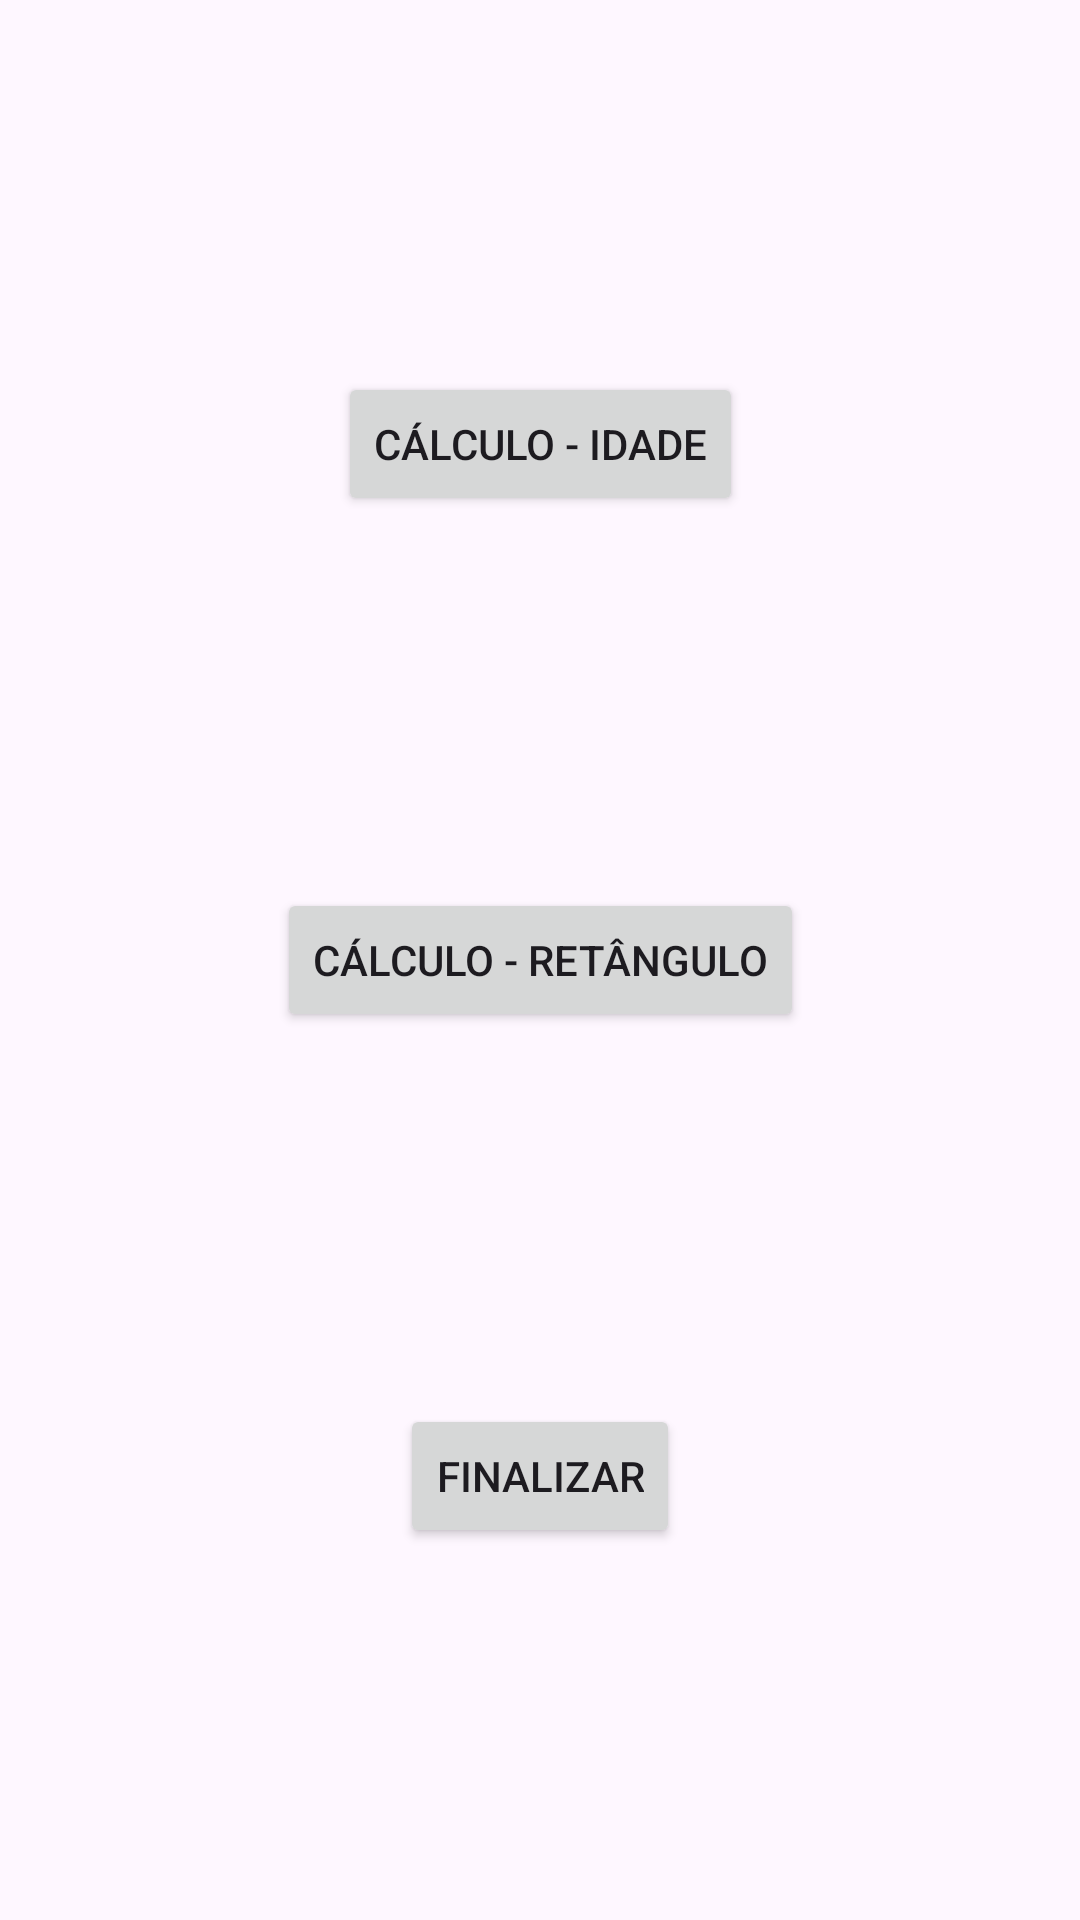

Produce the Android XML layout that renders to this screen, including the resource entries it uses.
<!-- AndroidManifest.xml: application theme Theme.App_idade_retangulo -->
<!-- res/layout/activity_tela_botoes.xml -->
<?xml version="1.0" encoding="utf-8"?>
<androidx.constraintlayout.widget.ConstraintLayout xmlns:android="http://schemas.android.com/apk/res/android"
    xmlns:app="http://schemas.android.com/apk/res-auto"
    xmlns:tools="http://schemas.android.com/tools"
    android:id="@+id/main"
    android:layout_width="match_parent"
    android:layout_height="match_parent"
    tools:context=".TelaBotoesActivity">

    <Button
        android:id="@+id/btIdade"
        android:layout_width="wrap_content"
        android:layout_height="wrap_content"
        android:text="Cálculo - Idade"
        app:layout_constraintBottom_toTopOf="@+id/btRetangulo"
        app:layout_constraintEnd_toEndOf="parent"
        app:layout_constraintHorizontal_bias="0.5"
        app:layout_constraintStart_toStartOf="parent"
        app:layout_constraintTop_toTopOf="parent"
        app:layout_constraintVertical_bias="0.5" />

    <Button
        android:id="@+id/btRetangulo"
        android:layout_width="wrap_content"
        android:layout_height="wrap_content"
        android:text="Cálculo - Retângulo"
        app:layout_constraintBottom_toTopOf="@+id/btFinalizar"
        app:layout_constraintEnd_toEndOf="parent"
        app:layout_constraintHorizontal_bias="0.5"
        app:layout_constraintStart_toStartOf="parent"
        app:layout_constraintTop_toBottomOf="@+id/btIdade"
        app:layout_constraintVertical_bias="0.5" />

    <Button
        android:id="@+id/btFinalizar"
        android:layout_width="wrap_content"
        android:layout_height="wrap_content"
        android:text="Finalizar"
        app:layout_constraintBottom_toBottomOf="parent"
        app:layout_constraintEnd_toEndOf="parent"
        app:layout_constraintHorizontal_bias="0.5"
        app:layout_constraintStart_toStartOf="parent"
        app:layout_constraintTop_toBottomOf="@+id/btRetangulo"
        app:layout_constraintVertical_bias="0.5" />
</androidx.constraintlayout.widget.ConstraintLayout>
<!-- resources referenced by this layout -->
<resources>
  <style name="Theme.App_idade_retangulo" parent="Base.Theme.App_idade_retangulo" />
  <style name="Base.Theme.App_idade_retangulo" parent="Theme.Material3.DayNight.NoActionBar">
          
          
      </style>
</resources>
